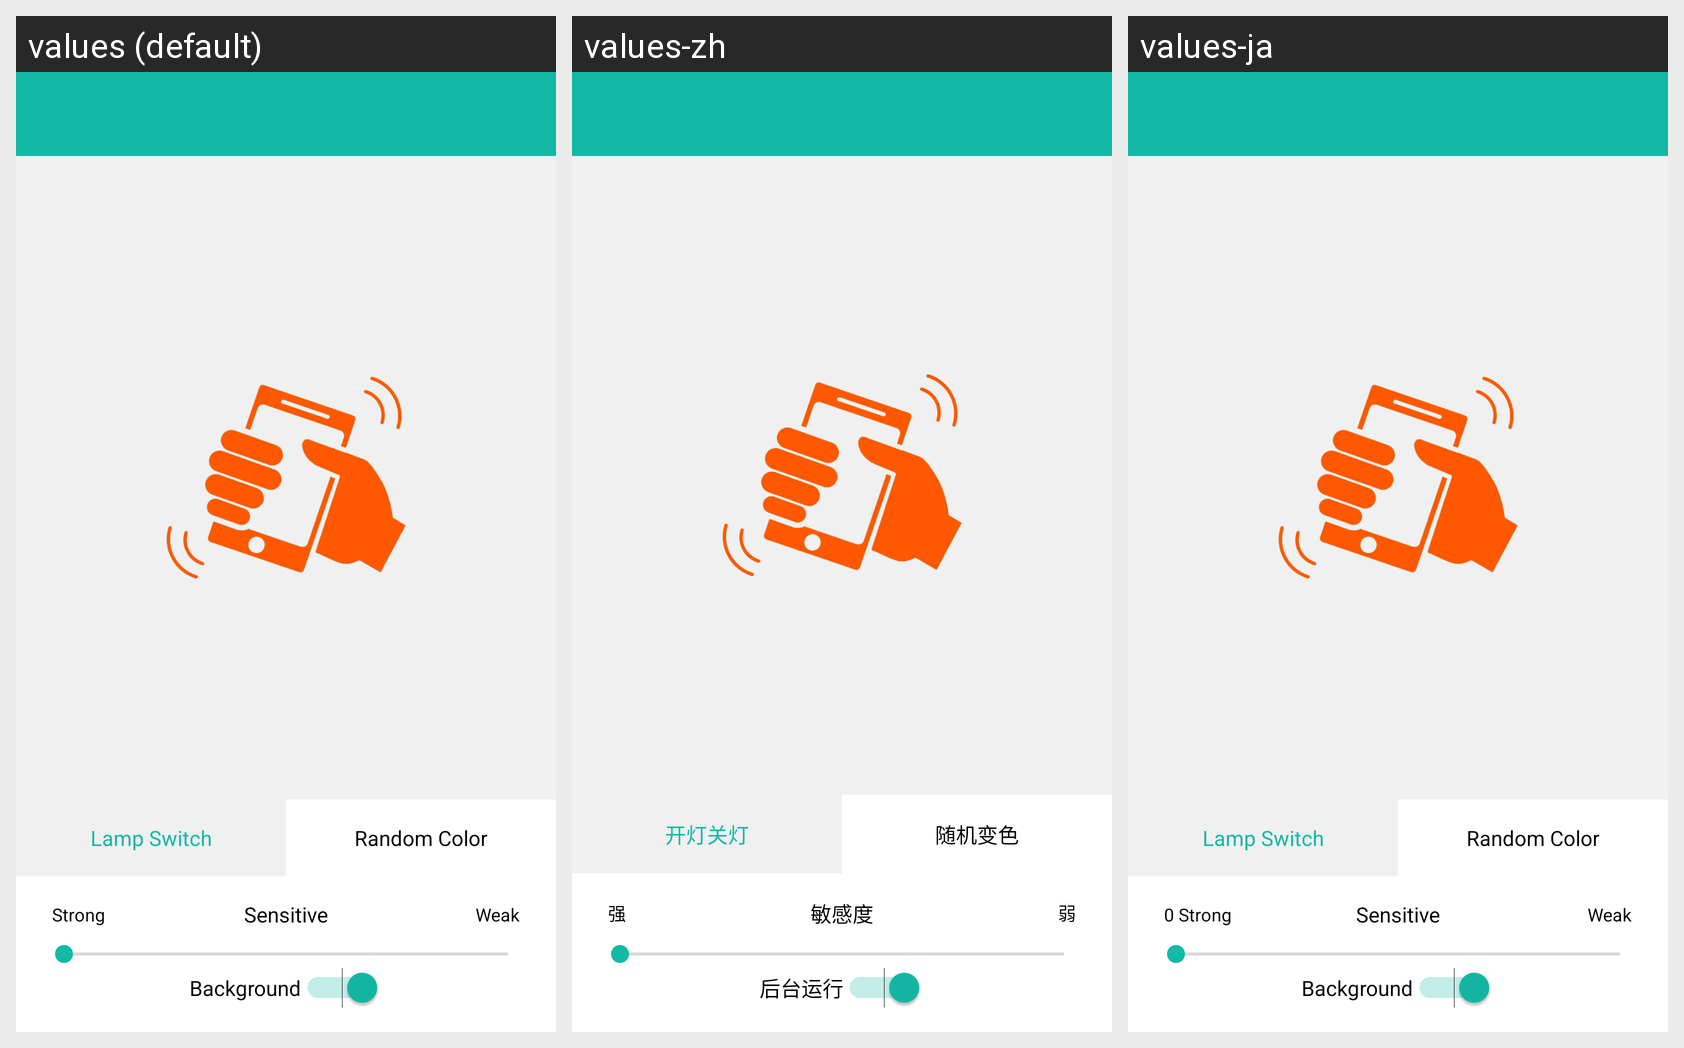

Locale-by-locale string values for the Android screen shown in this grid:
Android screen res/layout/activity_shake.xml rendered under 3 locales, left to right: values (default), values-zh, values-ja. Device: Nexus 5 (rendered at 1080×1920; each locale shown at half size, 540×960, under a caption strip naming it); theme AppTheme.
Strings drawn on this screen, with the default value and each locale's value (text and hints the layout hard-codes, and strings that could not be matched under every locale, appear in the picture but are not listed):

shake_switch
  values: Lamp Switch
  values-zh: 开灯关灯
  values-ja: Lamp Switch

shake_color
  values: Random Color
  values-zh: 随机变色
  values-ja: Random Color

shake_strong
  values: Strong
  values-zh: 强
  values-ja: 0 Strong

shake_sensitive
  values: Sensitive
  values-zh: 敏感度
  values-ja: Sensitive

shake_weak
  values: Weak
  values-zh: 弱
  values-ja: Weak

background_app
  values: Background
  values-zh: 后台运行
  values-ja: Background  [not translated; the default value is used]
